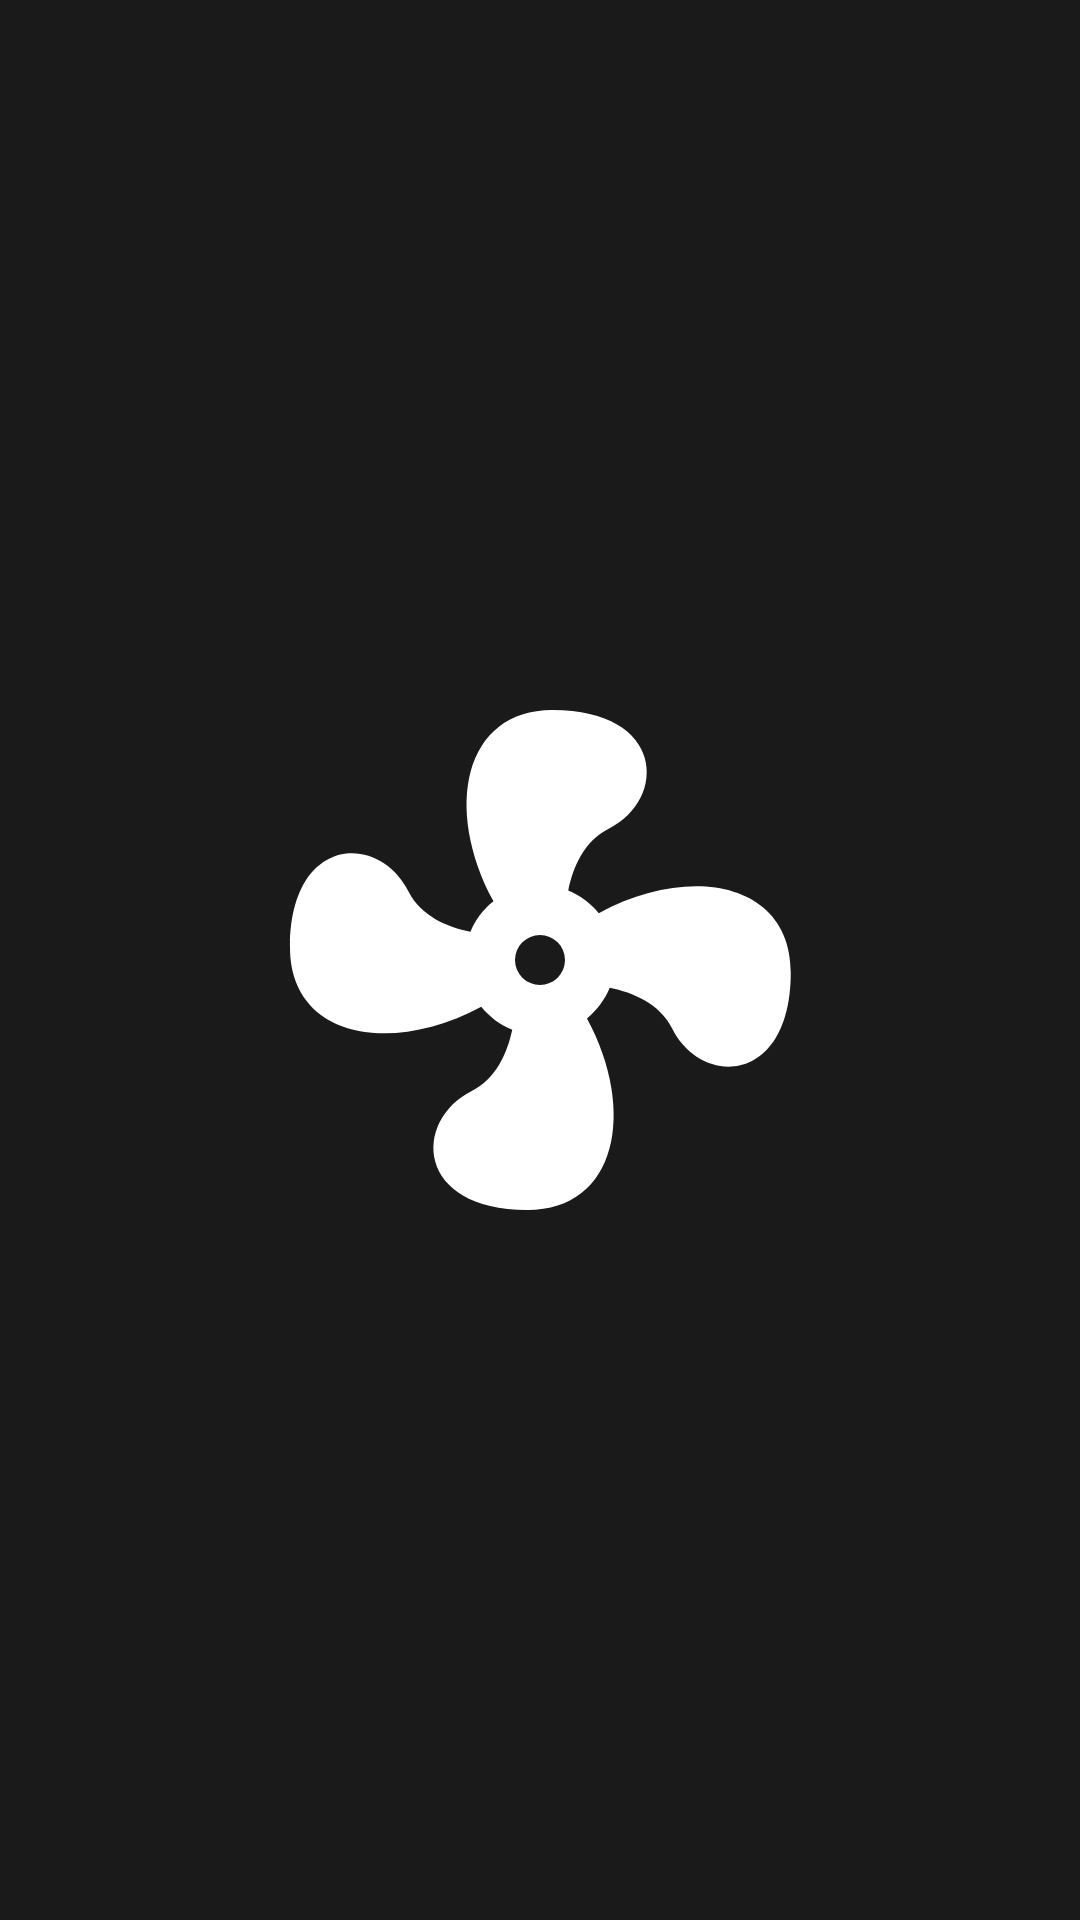

Write the Android layout XML for this screen, with the resource values it uses.
<!-- AndroidManifest.xml: application theme Theme.CarHmiDashboard -->
<!-- res/layout/fragment_hvac_demo.xml -->
<?xml version="1.0" encoding="utf-8"?>
<androidx.constraintlayout.motion.widget.MotionLayout
    xmlns:android="http://schemas.android.com/apk/res/android"
    xmlns:app="http://schemas.android.com/apk/res-auto"
    android:id="@+id/motion_layout"
    android:layout_width="match_parent"
    android:layout_height="match_parent"
    android:background="#1A1A1A"
    app:layoutDescription="@xml/fragment_hvac_demo_scene">

    <ImageView
        android:id="@+id/fanIcon"
        android:layout_width="200dp"
        android:layout_height="200dp"
        android:src="@drawable/ic_fan"
        android:contentDescription="风扇"
        app:layout_constraintStart_toStartOf="parent"
        app:layout_constraintEnd_toEndOf="parent"
        app:layout_constraintTop_toTopOf="parent"
        app:layout_constraintBottom_toBottomOf="parent" />

    <LinearLayout
        android:id="@+id/tempPanel"
        android:layout_width="0dp"
        android:layout_height="wrap_content"
        android:orientation="vertical"
        android:gravity="center"
        android:background="#33000000"
        android:padding="24dp"
        app:layout_constraintStart_toStartOf="parent"
        app:layout_constraintEnd_toEndOf="parent"
        app:layout_constraintBottom_toBottomOf="parent">

        <com.example.carhmi.hmi.TemperatureStripView
            android:id="@+id/tempStrip"
            android:layout_width="260dp"
            android:layout_height="wrap_content"
            android:contentDescription="温度条，拖动调温（16~32℃，0.5℃ 步进）"
            app:minTemp="16"
            app:maxTemp="32"
            app:stepTemp="0.5"
            app:touchEnabled="true" />

        <TextView
            android:id="@+id/tvTemp"
            android:layout_width="wrap_content"
            android:layout_height="wrap_content"
            android:text="24°C"
            android:textColor="#FFFFFF"
            android:textSize="28sp" />

        <TextView
            android:id="@+id/tvStatus"
            android:layout_width="wrap_content"
            android:layout_height="wrap_content"
            android:text="2s 后自动过渡"
            android:textColor="#80FFFFFF"
            android:textSize="14sp" />
    </LinearLayout>
</androidx.constraintlayout.motion.widget.MotionLayout>
<!-- resources referenced by this layout -->
<resources>
  <!-- drawable ic_fan (drawable) -->
  <?xml version="1.0" encoding="utf-8"?>
  <vector xmlns:android="http://schemas.android.com/apk/res/android"
      android:width="24dp"
      android:height="24dp"
      android:viewportWidth="24"
      android:viewportHeight="24"
      android:tint="#FFFFFF">
      <path
          android:fillColor="#FFFFFF"
          android:pathData="M12,11A1,1 0 0,0 11,12A1,1 0 0,0 12,13A1,1 0 0,0 13,12A1,1 0 0,0 12,11M12.5,2C17,2 17.11,5.57 14.75,6.75C13.76,7.24 13.32,8.29 13.13,9.22C13.61,9.42 14.03,9.73 14.35,10.13C18.05,8.13 22.03,8.92 22.03,12.5C22.03,17 18.46,17.1 17.28,14.73C16.78,13.74 15.72,13.3 14.79,13.11C14.59,13.59 14.28,14 13.88,14.34C15.87,18.03 15.08,22 11.5,22C7,22 6.91,18.42 9.27,17.24C10.25,16.75 10.69,15.71 10.89,14.79C10.4,14.59 9.97,14.27 9.65,13.87C5.96,15.85 2,15.07 2,11.5C2,7 5.56,6.89 6.74,9.26C7.24,10.25 8.29,10.68 9.22,10.87C9.41,10.39 9.73,9.97 10.14,9.65C8.15,5.96 8.94,2 12.5,2Z" />
  </vector>
  <style name="Theme.CarHmiDashboard" parent="Base.Theme.CarHmiDashboard" />
  <style name="Base.Theme.CarHmiDashboard" parent="Theme.Material3.DayNight.NoActionBar">
          
          
      </style>
</resources>
